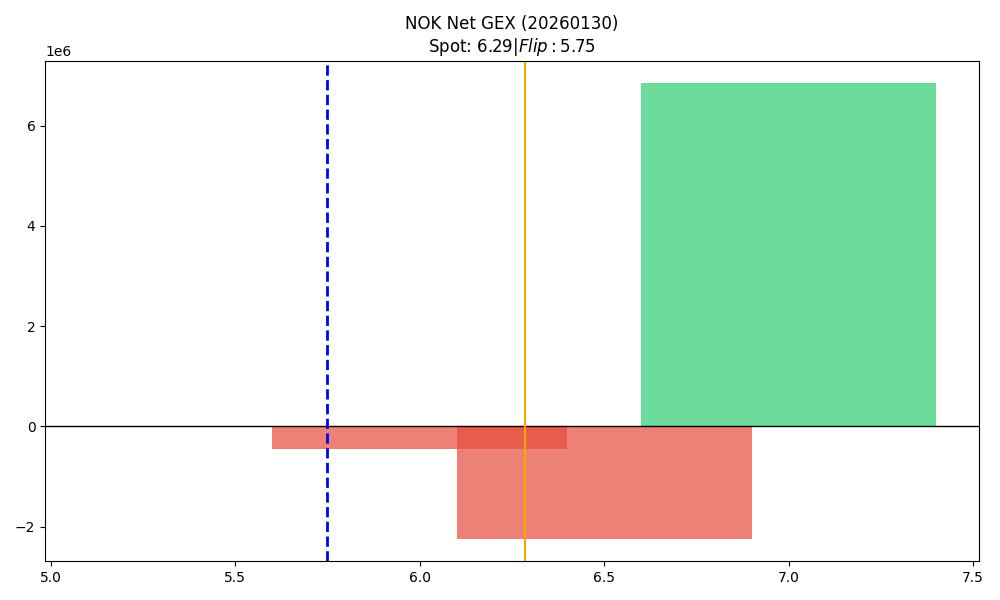

Data behind this chart, as committed beside it:
strike, call_gex, put_gex, call_dex, put_dex, net_greek_delta, net_gex
5.5, 17333, 12013, 198411, -7972, 0.558, 5320
6.0, 648244, 1101224, 2152797, -607706, 0.2275, -452980
6.5, 1083492, 3320330, 1642655, -2016016, -0.04109, -2236838
7.0, 7561218, 717475, 6988734, -831265, 0.3543, 6843743
